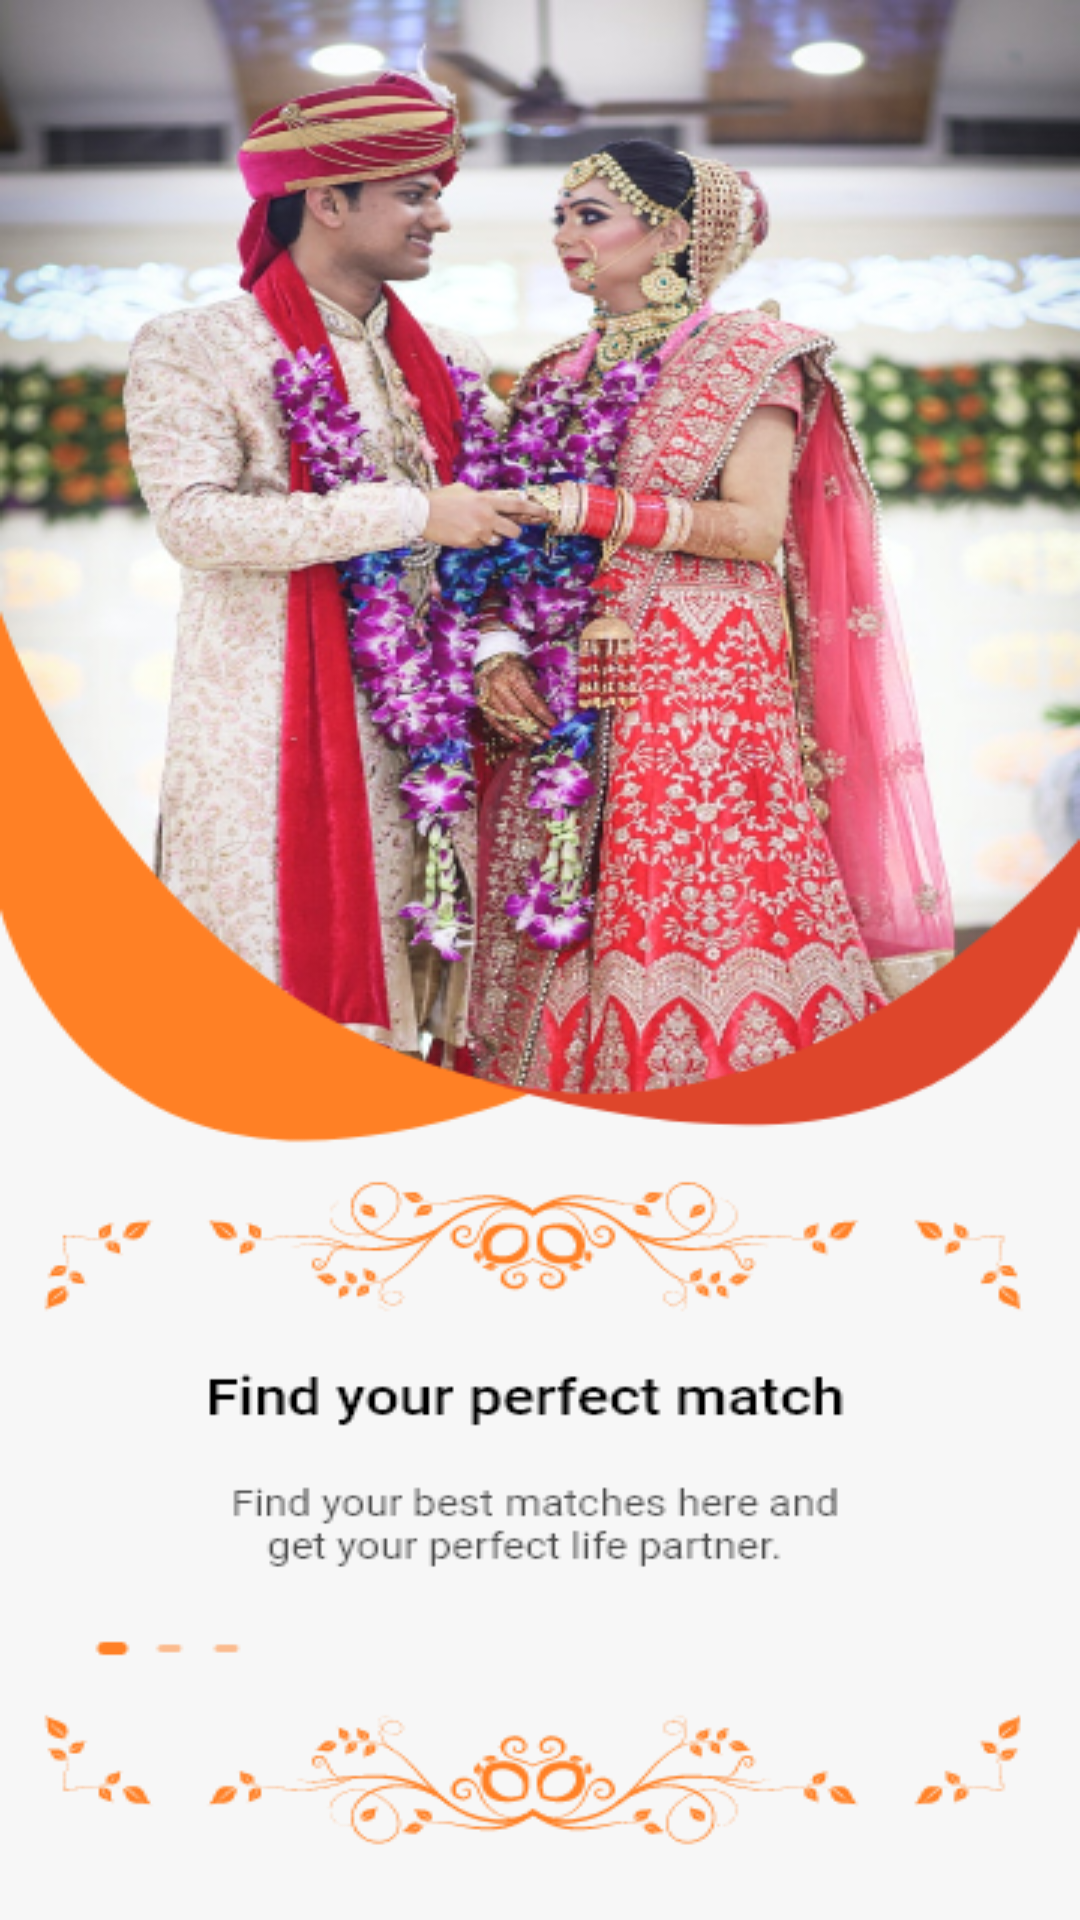

The Android layout XML behind this screen, and the referenced resources:
<!-- AndroidManifest.xml: application theme Theme.Matrimony -->
<!-- res/layout/splash_start.xml -->
<?xml version="1.0" encoding="utf-8"?>
<RelativeLayout xmlns:android="http://schemas.android.com/apk/res/android"
    xmlns:app="http://schemas.android.com/apk/res-auto"
    xmlns:tools="http://schemas.android.com/tools"
    android:id="@+id/rl_root_view"
    android:layout_width="match_parent"
    android:layout_height="wrap_content"
    android:background="#F7F7F7">

    <ImageView
        android:scaleType="fitXY"
        app:srcCompat="@drawable/splash1"
        android:layout_width="match_parent"
        android:layout_height="wrap_content"/>




</RelativeLayout>
<!-- resources referenced by this layout -->
<resources>
  <!-- drawable splash1: png bitmap (drawable, 376200 bytes) -->
  <style name="Theme.Matrimony" parent="Theme.MaterialComponents.DayNight.DarkActionBar">
          
          <item name="colorPrimary">@color/purple_500</item>
          <item name="colorPrimaryVariant">@color/purple_700</item>
          <item name="colorOnPrimary">@color/white</item>
          
          <item name="colorSecondary">@color/teal_200</item>
          <item name="colorSecondaryVariant">@color/teal_700</item>
          <item name="colorOnSecondary">@color/black</item>
          
          <item name="android:statusBarColor" tools:targetApi="l">?attr/colorPrimaryVariant</item>
          
      </style>
  <color name="purple_500">#FF6200EE</color>
  <color name="purple_700">#FF3700B3</color>
  <color name="white">#FFFFFFFF</color>
  <color name="teal_200">#FF03DAC5</color>
  <color name="teal_700">#FF018786</color>
  <color name="black">#FF000000</color>
</resources>
